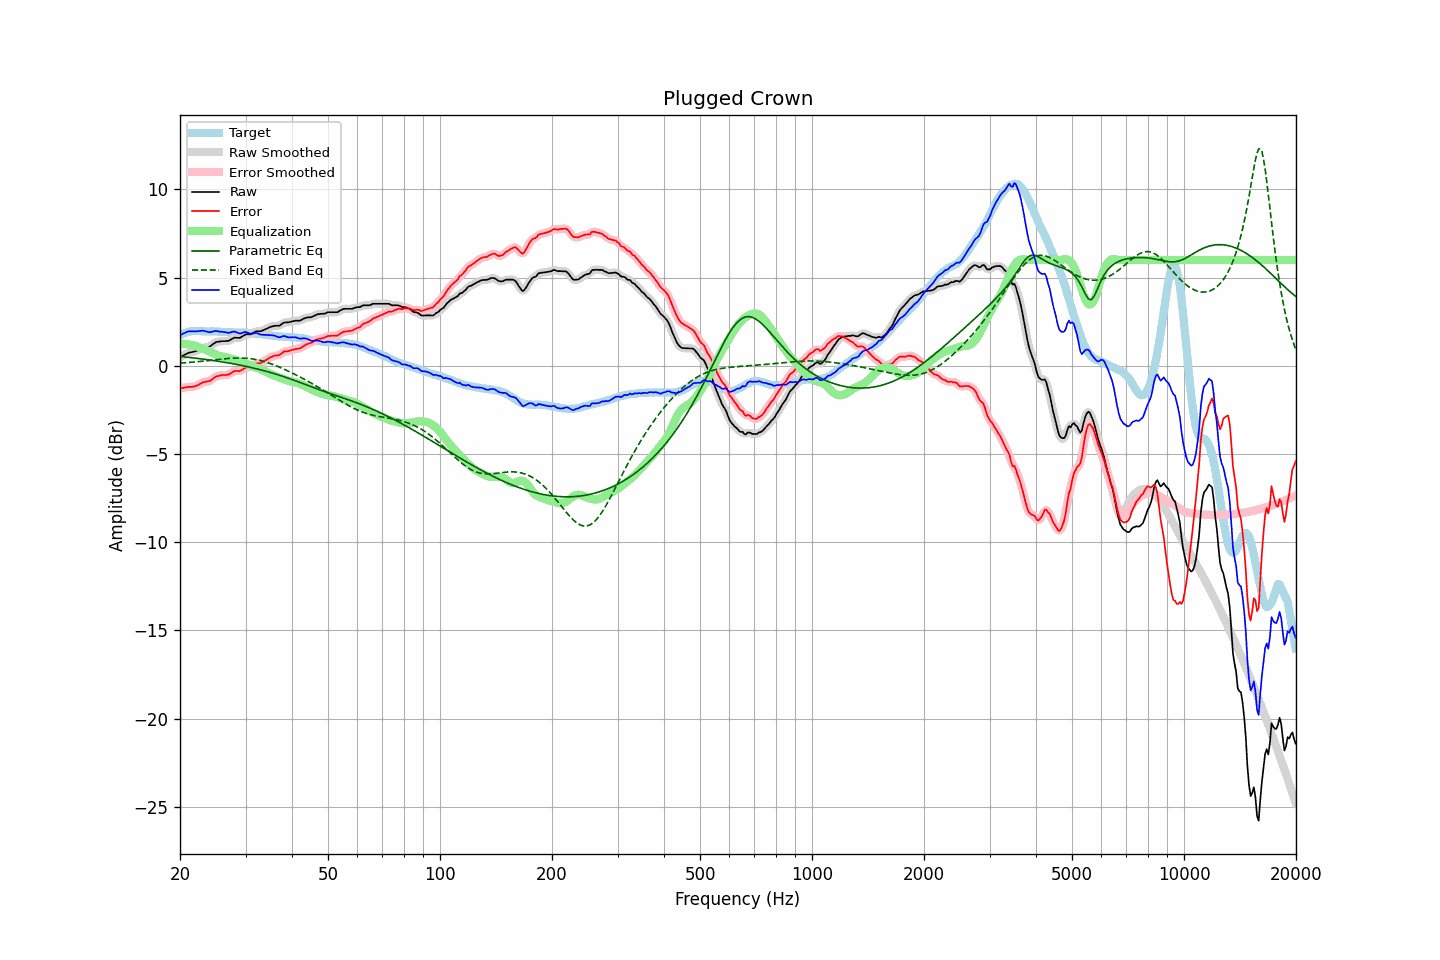

The data file committed next to this chart (first rows):
frequency, raw, error, smoothed, error_smoothed, equalization, parametric_eq, fixed_band_eq, equalized_raw, equalized_smoothed, target
20.00, 0.48, -1.27, 0.48, -1.28, 1.25, 0.53, 0.15, 1.73, 1.73, 1.75
20.20, 0.53, -1.26, 0.53, -1.26, 1.25, 0.52, 0.16, 1.78, 1.79, 1.79
20.40, 0.58, -1.25, 0.59, -1.24, 1.25, 0.52, 0.17, 1.83, 1.84, 1.83
20.61, 0.63, -1.22, 0.64, -1.23, 1.24, 0.51, 0.17, 1.87, 1.88, 1.85
20.81, 0.68, -1.21, 0.68, -1.21, 1.23, 0.50, 0.18, 1.92, 1.92, 1.89
21.02, 0.73, -1.20, 0.72, -1.20, 1.22, 0.49, 0.19, 1.95, 1.94, 1.93
21.23, 0.75, -1.19, 0.75, -1.19, 1.21, 0.48, 0.20, 1.96, 1.96, 1.94
21.44, 0.77, -1.19, 0.77, -1.19, 1.19, 0.47, 0.20, 1.96, 1.96, 1.96
21.66, 0.79, -1.18, 0.79, -1.18, 1.17, 0.46, 0.21, 1.96, 1.96, 1.97
21.87, 0.81, -1.16, 0.81, -1.16, 1.14, 0.44, 0.22, 1.96, 1.96, 1.97
22.09, 0.84, -1.14, 0.85, -1.13, 1.11, 0.43, 0.23, 1.96, 1.96, 1.98
22.31, 0.88, -1.10, 0.88, -1.10, 1.08, 0.42, 0.24, 1.96, 1.97, 1.98
22.54, 0.93, -1.05, 0.93, -1.05, 1.05, 0.41, 0.25, 1.98, 1.98, 1.98
22.76, 0.97, -1.00, 0.98, -1.00, 1.01, 0.40, 0.26, 1.99, 1.99, 1.97
22.99, 1.02, -0.94, 1.01, -0.95, 0.98, 0.39, 0.27, 2.00, 1.99, 1.96
23.22, 1.03, -0.93, 1.04, -0.92, 0.95, 0.38, 0.27, 1.98, 1.98, 1.96
23.45, 1.05, -0.90, 1.05, -0.90, 0.91, 0.36, 0.28, 1.96, 1.96, 1.95
23.69, 1.06, -0.89, 1.06, -0.89, 0.87, 0.35, 0.29, 1.93, 1.93, 1.95
23.92, 1.08, -0.86, 1.09, -0.86, 0.83, 0.34, 0.30, 1.91, 1.92, 1.95
24.16, 1.12, -0.83, 1.13, -0.82, 0.79, 0.33, 0.31, 1.91, 1.92, 1.96
24.40, 1.19, -0.76, 1.19, -0.76, 0.74, 0.31, 0.32, 1.94, 1.94, 1.96
24.65, 1.26, -0.68, 1.26, -0.69, 0.70, 0.30, 0.34, 1.96, 1.96, 1.95
24.89, 1.32, -0.62, 1.32, -0.63, 0.65, 0.29, 0.35, 1.98, 1.97, 1.95
25.14, 1.36, -0.58, 1.35, -0.59, 0.61, 0.27, 0.36, 1.98, 1.97, 1.94
25.39, 1.37, -0.57, 1.38, -0.56, 0.58, 0.26, 0.37, 1.95, 1.96, 1.94
25.65, 1.38, -0.55, 1.39, -0.54, 0.55, 0.24, 0.38, 1.94, 1.94, 1.93
25.91, 1.40, -0.52, 1.39, -0.53, 0.54, 0.23, 0.38, 1.94, 1.93, 1.92
26.16, 1.40, -0.52, 1.40, -0.52, 0.52, 0.21, 0.39, 1.92, 1.93, 1.92
26.43, 1.40, -0.52, 1.40, -0.52, 0.51, 0.20, 0.40, 1.91, 1.91, 1.92
26.69, 1.41, -0.51, 1.41, -0.51, 0.48, 0.18, 0.41, 1.90, 1.89, 1.92
26.96, 1.41, -0.50, 1.42, -0.49, 0.46, 0.17, 0.42, 1.87, 1.88, 1.91
27.23, 1.45, -0.46, 1.46, -0.45, 0.43, 0.15, 0.43, 1.88, 1.89, 1.91
27.50, 1.51, -0.40, 1.51, -0.39, 0.40, 0.14, 0.43, 1.91, 1.91, 1.91
27.77, 1.56, -0.33, 1.56, -0.34, 0.38, 0.12, 0.44, 1.94, 1.93, 1.90
28.05, 1.60, -0.29, 1.59, -0.30, 0.35, 0.10, 0.44, 1.95, 1.94, 1.90
28.33, 1.59, -0.29, 1.59, -0.29, 0.31, 0.08, 0.44, 1.91, 1.91, 1.89
28.62, 1.59, -0.29, 1.59, -0.29, 0.28, 0.07, 0.45, 1.87, 1.87, 1.88
28.90, 1.58, -0.30, 1.60, -0.29, 0.25, 0.05, 0.45, 1.83, 1.84, 1.88
29.19, 1.62, -0.26, 1.63, -0.26, 0.22, 0.03, 0.45, 1.84, 1.85, 1.88
29.48, 1.68, -0.21, 1.68, -0.20, 0.20, 0.01, 0.44, 1.88, 1.88, 1.89
29.78, 1.74, -0.14, 1.74, -0.15, 0.17, -0.01, 0.44, 1.91, 1.91, 1.88
30.08, 1.79, -0.10, 1.78, -0.10, 0.14, -0.03, 0.43, 1.93, 1.92, 1.89
30.38, 1.79, -0.08, 1.79, -0.08, 0.10, -0.05, 0.43, 1.89, 1.89, 1.87
30.68, 1.79, -0.07, 1.79, -0.07, 0.06, -0.07, 0.42, 1.85, 1.85, 1.87
30.99, 1.79, -0.06, 1.81, -0.05, 0.02, -0.09, 0.41, 1.81, 1.83, 1.85
31.30, 1.84, -0.01, 1.84, -0.01, -0.01, -0.11, 0.39, 1.83, 1.83, 1.85
31.61, 1.89, 0.04, 1.89, 0.05, -0.04, -0.13, 0.38, 1.85, 1.85, 1.85
31.93, 1.95, 0.12, 1.94, 0.10, -0.07, -0.15, 0.36, 1.88, 1.86, 1.83
32.24, 1.96, 0.14, 1.96, 0.13, -0.11, -0.17, 0.35, 1.85, 1.85, 1.82
32.57, 1.96, 0.15, 1.97, 0.15, -0.15, -0.20, 0.33, 1.82, 1.82, 1.82
32.89, 1.96, 0.16, 1.97, 0.17, -0.19, -0.22, 0.30, 1.78, 1.79, 1.81
33.22, 1.99, 0.21, 1.99, 0.20, -0.23, -0.24, 0.28, 1.76, 1.77, 1.78
33.55, 2.03, 0.25, 2.03, 0.25, -0.27, -0.27, 0.25, 1.76, 1.76, 1.78
33.89, 2.07, 0.31, 2.07, 0.31, -0.32, -0.29, 0.23, 1.76, 1.76, 1.76
34.23, 2.11, 0.35, 2.11, 0.36, -0.36, -0.32, 0.20, 1.75, 1.75, 1.76
34.57, 2.15, 0.42, 2.16, 0.42, -0.41, -0.34, 0.17, 1.74, 1.75, 1.74
34.92, 2.20, 0.48, 2.20, 0.47, -0.45, -0.37, 0.14, 1.75, 1.74, 1.72
35.27, 2.23, 0.51, 2.23, 0.52, -0.49, -0.39, 0.10, 1.74, 1.74, 1.72
35.62, 2.25, 0.55, 2.26, 0.55, -0.53, -0.42, 0.07, 1.72, 1.73, 1.70
35.97, 2.27, 0.58, 2.27, 0.57, -0.57, -0.45, 0.04, 1.71, 1.70, 1.69
... 635 more rows
